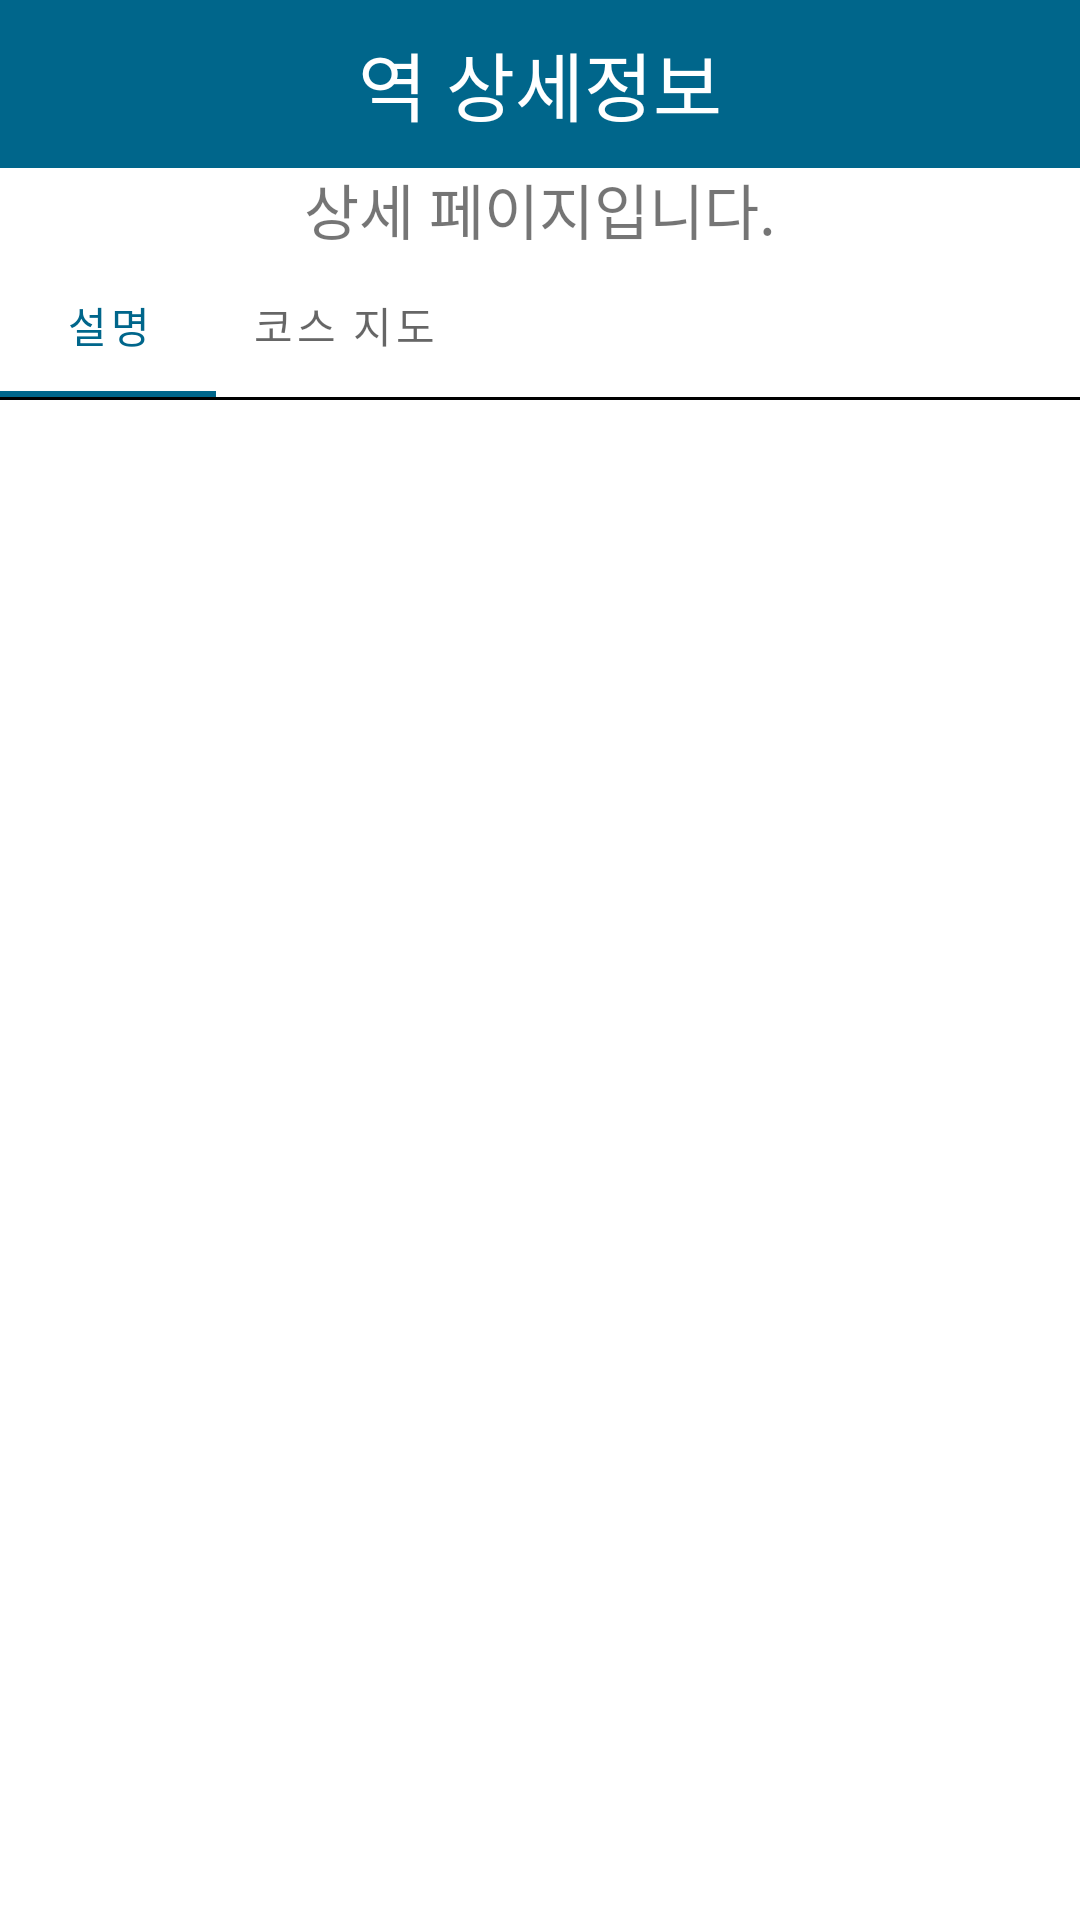

Here is an Android app screen rendered from its layout file. Give the layout XML and the strings, colors and styles it references.
<!-- AndroidManifest.xml: application theme Theme.KtxTravelApplication -->
<!-- res/layout/activity_course_infomation.xml -->
<?xml version="1.0" encoding="utf-8"?>
<androidx.constraintlayout.widget.ConstraintLayout xmlns:android="http://schemas.android.com/apk/res/android"
    xmlns:app="http://schemas.android.com/apk/res-auto"
    xmlns:tools="http://schemas.android.com/tools"
    android:layout_width="match_parent"
    android:layout_height="match_parent"
    tools:context=".temaActivity.courseInfomationActivity">
    <com.google.android.material.appbar.AppBarLayout
        android:id="@+id/course_info_appbar_layout"
        android:layout_width="match_parent"
        android:layout_height="?attr/actionBarSize">
        <androidx.appcompat.widget.Toolbar
            android:id="@+id/course_info_toolbar"
            android:layout_width="match_parent"
            android:layout_height="wrap_content"
            android:theme="@style/AppTheme"
            app:titleTextColor="#ffffff">

            <androidx.appcompat.widget.AppCompatImageButton
                android:id="@+id/course_info_backBtn"
                android:layout_width="wrap_content"
                android:layout_height="wrap_content"
                android:layout_gravity="left"
                android:background="@color/main_app_color"
                android:src="@drawable/baseline_keyboard_arrow_left_24" />
            <TextView
                android:id="@+id/course_info_title"
                android:layout_width="wrap_content"
                android:layout_height="wrap_content"
                android:layout_gravity="center"
                android:text="@string/title_station_info"
                android:textColor="#ffffff"
                android:textSize="25dp" />
        </androidx.appcompat.widget.Toolbar>
    </com.google.android.material.appbar.AppBarLayout>
    <LinearLayout
        android:layout_width="match_parent"
        android:layout_height="match_parent"
        android:orientation="vertical"
        android:layout_marginTop="55dp">
        <TextView
            android:layout_width="wrap_content"
            android:layout_height="wrap_content"
            android:text="상세 페이지입니다."
            android:textSize="20dp"
            android:layout_gravity="center"/>
        
        <com.google.android.material.tabs.TabLayout
            android:id="@+id/course_info_tab_layout"
            android:layout_width="match_parent"
            android:layout_height="wrap_content"
            app:layout_constraintTop_toBottomOf="@+id/course_info_appbar_layout"
            app:tabMode="scrollable">
            <com.google.android.material.tabs.TabItem
                android:layout_width="wrap_content"
                android:layout_height="wrap_content"
                android:text="설명" />
            <com.google.android.material.tabs.TabItem
                android:layout_width="wrap_content"
                android:layout_height="wrap_content"
                android:text="코스 지도" />
        </com.google.android.material.tabs.TabLayout>
        <View
            android:layout_width="match_parent"
            android:layout_height="1dp"
            android:background="@color/black"
            app:layout_constraintTop_toBottomOf="@+id/course_info_appbar_layout"/>
        <androidx.viewpager2.widget.ViewPager2
            android:id="@+id/course_info_tab_viewPager2"
            android:layout_width="match_parent"
            android:layout_height="match_parent"
            app:layout_constraintTop_toBottomOf="@+id/course_info_appbar_layout" />
    </LinearLayout>
</androidx.constraintlayout.widget.ConstraintLayout>
<!-- resources referenced by this layout -->
<resources>
  <color name="black">#FF000000</color>
  <color name="main_app_color">#00668B</color>
  <!-- drawable notimage: bmp bitmap (drawable, 218646 bytes) -->
  <string name="title_station_info">역 상세정보</string>
  <style name="AppTheme" parent="Theme.AppCompat.DayNight.NoActionBar">
          <item name="colorPrimary">@color/main_app_color</item>
          <item name="android:statusBarColor">@color/main_app_color</item>
  
          <item name="android:timePickerStyle">@style/MyTimePickerTheme</item>
      </style>
  <style name="Theme.KtxTravelApplication" parent="Base.Theme.KtxTravelApplication" />
  <style name="Base.Theme.KtxTravelApplication" parent="Theme.MaterialComponents.DayNight.DarkActionBar">
          
          
          <item name="colorPrimary">@color/main_app_color</item>
          <item name="android:statusBarColor">@color/main_app_color</item>
      </style>
</resources>
